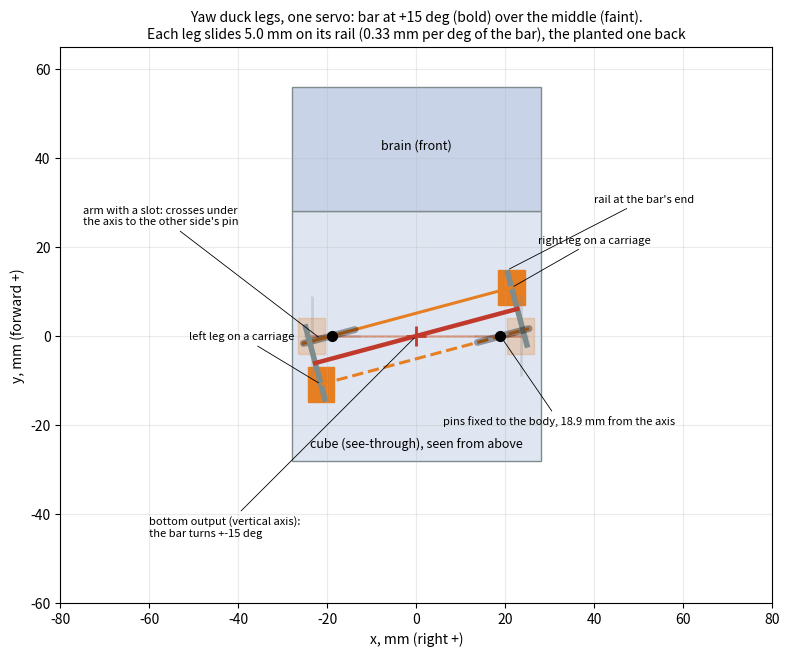

Recreate this plot in Python. (Note: this script raises an exception after producing the figure.)
# The yaw duck's leg mechanism seen from above, through the cube (yaw_duck.py's
# default walk, k = 0): the bar on the bottom output turns, each whole leg
# rides a short rail at the bar's end, and a pin fixed under the body, on
# the other side of the axis, drives the leg along its rail through a slot
# in an arm. To scale (mm). FreeCAD's Python has matplotlib:
#   "C:/Program Files/FreeCAD 1.0/bin/python.exe" yaw_mech_plot.py [out.png]

import math
import os
import sys

import matplotlib
matplotlib.use("Agg")
import matplotlib.pyplot as plt
import numpy as np

B = 23.5             # mm — the legs out from the axis (yaw_duck b)
G = 0.33 * 180 / math.pi   # mm per rad: 0.33 mm per deg of the bar
CUBE, BRAIN_Y = 28.0, 42.0


def rot(p, a):
    c, s = math.cos(a), math.sin(a)
    return np.array([c * p[0] - s * p[1], s * p[0] + c * p[1]])


def draw(ax, beta, faint=False):
    al = 0.25 if faint else 1.0
    lw = 1.0 if faint else 2.2
    for side, sgn in (("right", 1), ("left", -1)):
        end = rot((sgn * B, 0), beta)
        s = sgn * G * beta                      # the leg along its rail
        rail = [rot((sgn * B, y), beta) for y in (-9, 9)]
        ax.plot(*zip(*rail), c="#7f8c8d", lw=4 if not faint else 2, alpha=al, solid_capstyle="butt")
        leg = rot((sgn * B, s), beta)
        ax.add_patch(plt.Rectangle(leg - (3, 4), 6, 8, angle=0, color="#e67e22", alpha=al))
        # the arm: along the bar's x at the leg's y, across the axis to the
        # pin's slot on the other side (two heights: they cross)
        far = rot((-sgn * (G + 6), s), beta)
        ax.plot(*zip(leg, far), c="#e67e22", lw=lw, alpha=al, ls="-" if sgn > 0 else "--")
        slot = [rot((-sgn * (G + d), s), beta) for d in (-6, 6)]
        ax.plot(*zip(*slot), c="k", lw=5 if not faint else 2, alpha=0.35 * al, solid_capstyle="round")
        if not faint:
            ax.annotate(f"{side} leg on a carriage", leg, leg + (sgn * 6, 10), fontsize=8,
                        ha="left" if sgn > 0 else "right", arrowprops=dict(arrowstyle="-", lw=0.6))
    bar = [rot((x, 0), beta) for x in (-B, B)]
    ax.plot(*zip(*bar), c="#c0392b", lw=lw + 1, alpha=al)


fig, ax = plt.subplots(figsize=(8, 8.4))
ax.add_patch(plt.Rectangle((-CUBE, -CUBE), 2 * CUBE, 2 * CUBE, fc="#dfe6f1", ec="#7f8c8d"))
ax.add_patch(plt.Rectangle((-CUBE, CUBE), 2 * CUBE, 28, fc="#c8d3e8", ec="#7f8c8d"))
ax.text(0, CUBE + 14, "brain (front)", ha="center", fontsize=9)
ax.text(0, -CUBE + 3, "cube (see-through), seen from above", ha="center", fontsize=9)
draw(ax, 0.0, faint=True)
beta = math.radians(15)
draw(ax, beta)
for x in (-G, G):                       # pins fixed under the body
    ax.plot(x, 0, "o", c="k", ms=7)
ax.annotate(f"pins fixed to the body, {G:.1f} mm from the axis", (G, 0), (6, -20), fontsize=8,
            arrowprops=dict(arrowstyle="-", lw=0.6))
ax.plot(0, 0, "+", c="#c0392b", ms=14, mew=2)
ax.annotate("bottom output (vertical axis):\nthe bar turns +-15 deg", (0, 0), (-60, -45), fontsize=8,
            arrowprops=dict(arrowstyle="-", lw=0.6))
ax.annotate("rail at the bar's end", rot((B, 9), beta), (40, 30), fontsize=8,
            arrowprops=dict(arrowstyle="-", lw=0.6))
ax.annotate("arm with a slot: crosses under\nthe axis to the other side's pin", rot((-G - 2, G * beta), beta),
            (-75, 25), fontsize=8, arrowprops=dict(arrowstyle="-", lw=0.6))
ax.set_aspect("equal")
ax.set_xlim(-80, 80)
ax.set_ylim(-60, 65)
ax.grid(alpha=0.25)
ax.set_xlabel("x, mm (right +)")
ax.set_ylabel("y, mm (forward +)")
ax.set_title("Yaw duck legs, one servo: bar at +15 deg (bold) over the middle (faint).\n"
             f"Each leg slides {G * beta:.1f} mm on its rail ({0.33:g} mm per deg of the bar), "
             "the planted one back", fontsize=10)
fig.tight_layout()
path = sys.argv[1] if len(sys.argv) > 1 else os.path.join(os.path.dirname(os.path.abspath(__file__)), "out", "yaw_mech.png")
fig.savefig(path, dpi=110)
print(path)
